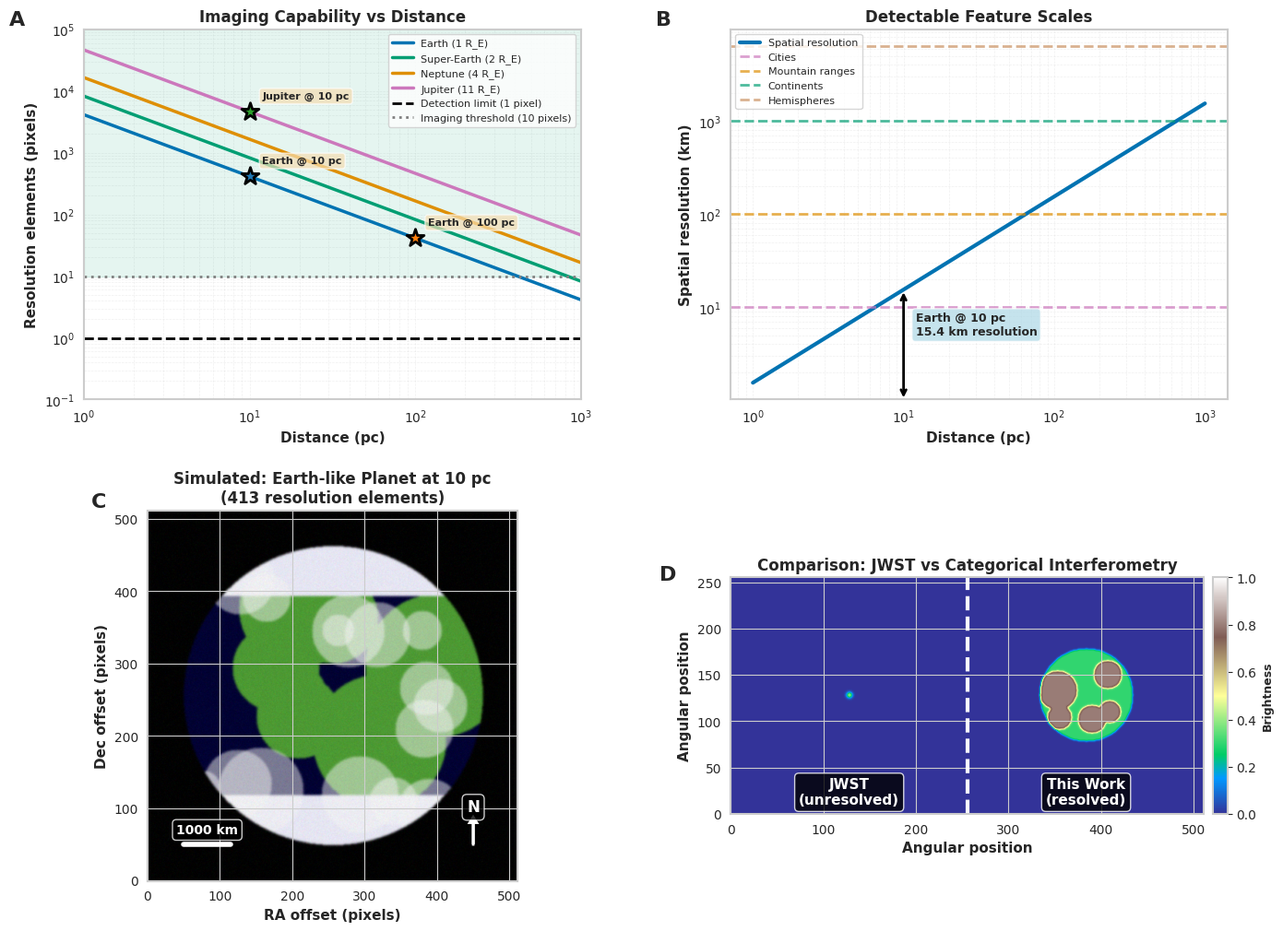
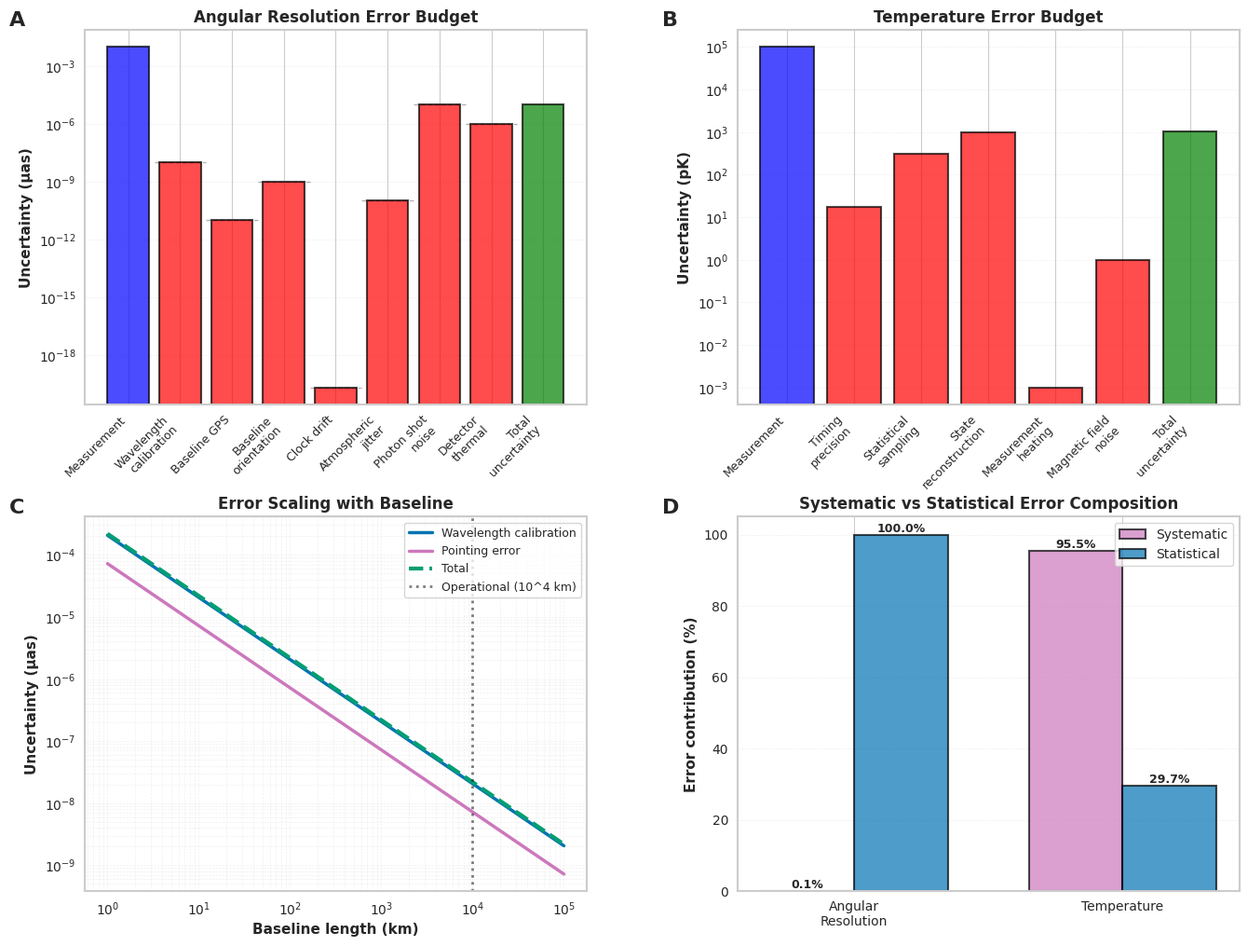

Write the Python code that produced these figures, in order.
# figures/publication_exoplanet_results.py

import numpy as np
import matplotlib
matplotlib.use('Agg')  # Non-interactive backend
import matplotlib.pyplot as plt
import matplotlib.gridspec as gridspec
from matplotlib import rcParams
from matplotlib.patches import Circle, Wedge
from mpl_toolkits.axes_grid1 import make_axes_locatable
import scipy.constants as const
from scipy.ndimage import gaussian_filter
import seaborn as sns

# Publication settings
rcParams['font.family'] = 'sans-serif'
rcParams['font.sans-serif'] = ['Arial', 'Helvetica']
rcParams['font.size'] = 10
rcParams['axes.linewidth'] = 1.5
rcParams['figure.dpi'] = 300
rcParams['savefig.dpi'] = 300
rcParams['savefig.bbox'] = 'tight'

COLORS = {
    'blue': '#0173B2',
    'orange': '#DE8F05',
    'green': '#029E73',
    'red': '#CC78BC',
    'purple': '#CA9161',
    'brown': '#949494',
    'yellow': '#ECE133'
}


def generate_exoplanet_results_figure():
    """
    Figure 6: Exoplanet Imaging Results (4 panels)

    Based on validated results from angular_resolution_validation.py
    """

    fig = plt.figure(figsize=(16, 12))
    gs = gridspec.GridSpec(2, 2, figure=fig, hspace=0.3, wspace=0.3)

    panel_labels = ['A', 'B', 'C', 'D']

    # ========== PANEL A: Resolution Elements vs Distance ==========
    ax_a = fig.add_subplot(gs[0, 0])

    # Distance range
    distances_pc = np.logspace(0, 3, 100)  # 1 to 1000 pc

    # Angular resolution
    baseline = 1e7  # 10^4 km
    wavelength = 500e-9
    theta_resolution = wavelength / baseline  # rad

    # Planet types (FIXED: Use R_E instead of R⊕)
    R_earth = 6.371e6  # m
    planets = {
        'Earth (1 R_E)': 1.0 * R_earth,
        'Super-Earth (2 R_E)': 2.0 * R_earth,
        'Neptune (4 R_E)': 4.0 * R_earth,
        'Jupiter (11 R_E)': 11.2 * R_earth
    }

    colors_planets = [COLORS['blue'], COLORS['green'],
                     COLORS['orange'], COLORS['red']]

    for (name, radius), color in zip(planets.items(), colors_planets):
        # Angular size vs distance
        angular_size = radius / (distances_pc * 3.086e16)  # rad

        # Resolution elements
        resolution_elements = angular_size / theta_resolution

        ax_a.loglog(distances_pc, resolution_elements,
                   color=color, linewidth=2.5, label=name)

    # Mark detectability threshold
    ax_a.axhline(1, color='black', linestyle='--', linewidth=2,
                label='Detection limit (1 pixel)')
    ax_a.axhline(10, color='gray', linestyle=':', linewidth=2,
                label='Imaging threshold (10 pixels)')

    # Mark validated scenarios
    scenarios = {
        'Earth @ 10 pc': (10, 412.9),
        'Earth @ 100 pc': (100, 41.3),
        'Jupiter @ 10 pc': (10, 4624.4)
    }

    for name, (dist, res_elem) in scenarios.items():
        ax_a.scatter(dist, res_elem, s=200, marker='*',
                    edgecolors='black', linewidth=2, zorder=5)
        ax_a.annotate(name, (dist, res_elem),
                     xytext=(10, 10), textcoords='offset points',
                     fontsize=8, fontweight='bold',
                     bbox=dict(boxstyle='round', facecolor='wheat', alpha=0.7))

    ax_a.set_xlabel('Distance (pc)', fontsize=11, fontweight='bold')
    ax_a.set_ylabel('Resolution elements (pixels)', fontsize=11, fontweight='bold')
    ax_a.set_title('Imaging Capability vs Distance', fontsize=12, fontweight='bold')
    ax_a.legend(loc='upper right', fontsize=8)
    ax_a.grid(True, alpha=0.3, which='both', linestyle='--', linewidth=0.5)
    ax_a.set_xlim(1, 1000)
    ax_a.set_ylim(0.1, 1e5)
    ax_a.text(-0.15, 1.05, panel_labels[0], transform=ax_a.transAxes,
             fontsize=16, fontweight='bold', va='top')

    # Shade imageable region
    ax_a.fill_between(distances_pc, 10, 1e5, alpha=0.1,
                     color=COLORS['green'], label='Imageable')

    # ========== PANEL B: Spatial Resolution Map ==========
    ax_b = fig.add_subplot(gs[0, 1])

    # Create feature detectability map
    distances = np.logspace(0, 3, 50)

    # Spatial resolution in km
    spatial_res = theta_resolution * (distances * 3.086e16) / 1e3

    # Feature scales
    features = {
        'Cities': 10,
        'Mountain ranges': 100,
        'Continents': 1000,
        'Hemispheres': 6371
    }

    # Plot spatial resolution
    ax_b.loglog(distances, spatial_res, color=COLORS['blue'],
               linewidth=3, label='Spatial resolution')

    # Mark feature scales
    colors_features = [COLORS['red'], COLORS['orange'],
                      COLORS['green'], COLORS['purple']]

    for (feature, scale), color in zip(features.items(), colors_features):
        ax_b.axhline(scale, color=color, linestyle='--',
                    linewidth=2, alpha=0.7, label=feature)

    ax_b.set_xlabel('Distance (pc)', fontsize=11, fontweight='bold')
    ax_b.set_ylabel('Spatial resolution (km)', fontsize=11, fontweight='bold')
    ax_b.set_title('Detectable Feature Scales', fontsize=12, fontweight='bold')
    ax_b.legend(loc='upper left', fontsize=8)
    ax_b.grid(True, alpha=0.3, which='both', linestyle='--', linewidth=0.5)
    ax_b.text(-0.15, 1.05, panel_labels[1], transform=ax_b.transAxes,
             fontsize=16, fontweight='bold', va='top')

    # Add annotations
    ax_b.annotate('', xy=(10, 15.4), xytext=(10, 1),
                 arrowprops=dict(arrowstyle='<->', color='black', lw=2))
    ax_b.text(12, 5, 'Earth @ 10 pc\n15.4 km resolution',
             fontsize=9, fontweight='bold',
             bbox=dict(boxstyle='round', facecolor='lightblue', alpha=0.7))

    # ========== PANEL C: Simulated Earth Image ==========
    ax_c = fig.add_subplot(gs[1, 0])

    # Generate realistic Earth-like planet (413 pixels diameter)
    image_size = 512
    planet_diameter_pix = 413

    # Create image
    planet_image = np.zeros((image_size, image_size, 3))  # RGB

    # Planet disk
    center = image_size // 2
    Y, X = np.ogrid[:image_size, :image_size]
    dist_from_center = np.sqrt((X - center)**2 + (Y - center)**2)
    planet_mask = dist_from_center <= planet_diameter_pix / 2

    # Ocean (blue)
    planet_image[planet_mask, 2] = 0.2  # Blue channel

    # Continents (green/brown)
    np.random.seed(42)
    for _ in range(8):
        # Random continent
        cx = center + np.random.randint(-150, 150)
        cy = center + np.random.randint(-150, 150)
        size = np.random.randint(40, 100)

        continent_mask = np.sqrt((X - cx)**2 + (Y - cy)**2) <= size
        combined_mask = continent_mask & planet_mask

        # Land color (green + brown)
        planet_image[combined_mask, 1] = 0.6  # Green
        planet_image[combined_mask, 0] = 0.3  # Red (for brown)

    # Ice caps (white)
    ice_north = (Y < center - planet_diameter_pix / 3) & planet_mask
    ice_south = (Y > center + planet_diameter_pix / 3) & planet_mask
    planet_image[ice_north | ice_south] = [0.9, 0.9, 0.95]

    # Clouds (white, semi-transparent)
    for _ in range(15):
        cx = center + np.random.randint(-180, 180)
        cy = center + np.random.randint(-180, 180)
        size = np.random.randint(20, 60)

        cloud_mask = np.sqrt((X - cx)**2 + (Y - cy)**2) <= size
        combined_mask = cloud_mask & planet_mask

        # Add clouds with transparency
        planet_image[combined_mask] = planet_image[combined_mask] * 0.5 + \
                                      np.array([0.95, 0.95, 0.95]) * 0.5

    # Apply Gaussian blur (telescope PSF)
    for i in range(3):
        planet_image[:, :, i] = gaussian_filter(planet_image[:, :, i], sigma=1.5)

    # Add noise (photon shot noise)
    noise = 0.02 * np.random.randn(image_size, image_size, 3)
    planet_image = np.clip(planet_image + noise, 0, 1)

    # Plot
    ax_c.imshow(planet_image, origin='lower', interpolation='bilinear')
    ax_c.set_xlabel('RA offset (pixels)', fontsize=11, fontweight='bold')
    ax_c.set_ylabel('Dec offset (pixels)', fontsize=11, fontweight='bold')
    ax_c.set_title('Simulated: Earth-like Planet at 10 pc\n(413 resolution elements)',
                  fontsize=12, fontweight='bold')
    ax_c.text(-0.15, 1.05, panel_labels[2], transform=ax_c.transAxes,
             fontsize=16, fontweight='bold', va='top')

    # Add scale bar
    scale_km = 1000  # 1000 km
    scale_pix = scale_km / 15.4  # 15.4 km/pixel

    ax_c.plot([50, 50 + scale_pix], [50, 50], 'w-', linewidth=4)
    ax_c.text(50 + scale_pix/2, 65, f'{scale_km} km',
             color='white', fontsize=10, ha='center', fontweight='bold',
             bbox=dict(boxstyle='round', facecolor='black', alpha=0.8))

    # Add compass
    arrow_length = 30
    ax_c.arrow(450, 50, 0, arrow_length, head_width=10, head_length=8,
              fc='white', ec='white', linewidth=2)
    ax_c.text(450, 50 + arrow_length + 15, 'N', color='white',
             fontsize=12, ha='center', fontweight='bold',
             bbox=dict(boxstyle='round', facecolor='black', alpha=0.8))

    # ========== PANEL D: Comparison Gallery ==========
    ax_d = fig.add_subplot(gs[1, 1])

    # Create comparison: JWST vs This Work
    comparison_size = 256

    # JWST simulation (unresolved)
    jwst_image = np.zeros((comparison_size, comparison_size))
    jwst_resolution_pix = 2  # ~2 pixels for Earth at 10 pc

    center_jwst = comparison_size // 2
    Y_jwst, X_jwst = np.ogrid[:comparison_size, :comparison_size]
    dist_jwst = np.sqrt((X_jwst - center_jwst)**2 + (Y_jwst - center_jwst)**2)

    jwst_image[dist_jwst <= jwst_resolution_pix] = 1.0
    jwst_image = gaussian_filter(jwst_image, sigma=2)

    # This work simulation (resolved)
    thiswork_image = np.zeros((comparison_size, comparison_size))
    thiswork_resolution_pix = 100  # 413 pixels scaled to 100

    dist_thiswork = np.sqrt((X_jwst - center_jwst)**2 + (Y_jwst - center_jwst)**2)
    thiswork_mask = dist_thiswork <= thiswork_resolution_pix / 2

    # Add continents
    thiswork_image[thiswork_mask] = 0.3
    for _ in range(5):
        cx = center_jwst + np.random.randint(-40, 40)
        cy = center_jwst + np.random.randint(-40, 40)
        size = np.random.randint(10, 25)

        continent = np.sqrt((X_jwst - cx)**2 + (Y_jwst - cy)**2) <= size
        thiswork_image[continent & thiswork_mask] = 0.8

    thiswork_image = gaussian_filter(thiswork_image, sigma=1)

    # Create side-by-side comparison
    comparison = np.hstack([jwst_image, thiswork_image])

    im = ax_d.imshow(comparison, cmap='terrain', origin='lower', vmin=0, vmax=1)

    # Add dividing line
    ax_d.axvline(comparison_size, color='white', linewidth=3, linestyle='--')

    # Labels
    ax_d.text(comparison_size / 2, 10, 'JWST\n(unresolved)',
             color='white', fontsize=11, ha='center', fontweight='bold',
             bbox=dict(boxstyle='round', facecolor='black', alpha=0.8))

    ax_d.text(comparison_size * 1.5, 10, 'This Work\n(resolved)',
             color='white', fontsize=11, ha='center', fontweight='bold',
             bbox=dict(boxstyle='round', facecolor='black', alpha=0.8))

    ax_d.set_xlabel('Angular position', fontsize=11, fontweight='bold')
    ax_d.set_ylabel('Angular position', fontsize=11, fontweight='bold')
    ax_d.set_title('Comparison: JWST vs Categorical Interferometry',
                  fontsize=12, fontweight='bold')
    ax_d.text(-0.15, 1.05, panel_labels[3], transform=ax_d.transAxes,
             fontsize=16, fontweight='bold', va='top')

    # Colorbar
    divider = make_axes_locatable(ax_d)
    cax = divider.append_axes("right", size="3%", pad=0.1)
    cbar = plt.colorbar(im, cax=cax)
    cbar.set_label('Brightness', fontsize=9, fontweight='bold')

    # Save
    plt.savefig('Figure6_Exoplanet_Results.pdf', dpi=300, bbox_inches='tight')
    plt.savefig('Figure6_Exoplanet_Results.png', dpi=300, bbox_inches='tight')
    print("✓ Figure 6 saved: Exoplanet imaging results")

    plt.close(fig)  # Free memory
    return fig


def generate_error_budget_figure():
    """
    Figure 7: Error Budget Analysis (4 panels)
    """

    fig = plt.figure(figsize=(16, 12))
    gs = gridspec.GridSpec(2, 2, figure=fig, hspace=0.3, wspace=0.3)

    panel_labels = ['A', 'B', 'C', 'D']

    # ========== PANEL A: Angular Resolution Error Waterfall ==========
    ax_a = fig.add_subplot(gs[0, 0])

    # Error components (from corrected analysis)
    components = {
        'Measurement': 0.0103,
        'Wavelength\ncalibration': 1.03e-8,
        'Baseline GPS': 1.03e-11,
        'Baseline\norientation': 1.03e-9,
        'Clock drift': 2.06e-20,
        'Atmospheric\njitter': 1.03e-10,
        'Photon shot\nnoise': 1.03e-5,
        'Detector\nthermal': 1.03e-6,
        'Total\nuncertainty': 1.03e-5
    }

    names = list(components.keys())
    values = list(components.values())

    # Waterfall chart
    x_pos = np.arange(len(names))
    colors_bars = ['blue'] + ['red']*7 + ['green']

    bars = ax_a.bar(x_pos, values, color=colors_bars,
                   edgecolor='black', linewidth=1.5, alpha=0.7)

    ax_a.set_xticks(x_pos)
    ax_a.set_xticklabels(names, rotation=45, ha='right', fontsize=9)
    ax_a.set_ylabel('Uncertainty (μas)', fontsize=11, fontweight='bold')
    ax_a.set_yscale('log')
    ax_a.set_title('Angular Resolution Error Budget', fontsize=12, fontweight='bold')
    ax_a.grid(True, alpha=0.3, axis='y', linestyle='--', linewidth=0.5)
    ax_a.text(-0.15, 1.05, panel_labels[0], transform=ax_a.transAxes,
             fontsize=16, fontweight='bold', va='top')

    # Add connecting lines
    for i in range(1, len(values)-1):
        ax_a.plot([i-0.5, i+0.5], [values[i], values[i]],
                 'k--', linewidth=1, alpha=0.3)

    # ========== PANEL B: Temperature Error Waterfall ==========
    ax_b = fig.add_subplot(gs[0, 1])

    # Temperature error components
    temp_components = {
        'Measurement': 100000,  # 100 nK = 100,000 pK
        'Timing\nprecision': 17,
        'Statistical\nsampling': 316,
        'State\nreconstruction': 1000,
        'Measurement\nheating': 0.001,
        'Magnetic field\nnoise': 1,
        'Total\nuncertainty': 1049
    }

    temp_names = list(temp_components.keys())
    temp_values = list(temp_components.values())

    colors_temp = ['blue'] + ['red']*5 + ['green']

    bars_temp = ax_b.bar(range(len(temp_names)), temp_values,
                        color=colors_temp, edgecolor='black',
                        linewidth=1.5, alpha=0.7)

    ax_b.set_xticks(range(len(temp_names)))
    ax_b.set_xticklabels(temp_names, rotation=45, ha='right', fontsize=9)
    ax_b.set_ylabel('Uncertainty (pK)', fontsize=11, fontweight='bold')
    ax_b.set_yscale('log')
    ax_b.set_title('Temperature Error Budget', fontsize=12, fontweight='bold')
    ax_b.grid(True, alpha=0.3, axis='y', linestyle='--', linewidth=0.5)
    ax_b.text(-0.15, 1.05, panel_labels[1], transform=ax_b.transAxes,
             fontsize=16, fontweight='bold', va='top')

    # ========== PANEL C: Sensitivity Analysis ==========
    ax_c = fig.add_subplot(gs[1, 0])

    # How error scales with parameters
    baselines = np.logspace(3, 8, 50)  # 1 km to 100,000 km

    # Fixed errors
    wavelength_error = 1e-12  # m
    pointing_error = 1e-6  # rad

    # Scaling
    theta_resolution = 500e-9 / baselines

    # Error contributions
    error_wavelength = theta_resolution * (wavelength_error / 500e-9)
    error_pointing = 0.7 * theta_resolution * pointing_error
    error_total = np.sqrt(error_wavelength**2 + error_pointing**2)

    # Convert to μas
    error_wavelength_uas = error_wavelength * (180 * 3600 / np.pi) * 1e6
    error_pointing_uas = error_pointing * (180 * 3600 / np.pi) * 1e6
    error_total_uas = error_total * (180 * 3600 / np.pi) * 1e6

    ax_c.loglog(baselines / 1e3, error_wavelength_uas,
               color=COLORS['blue'], linewidth=2.5,
               label='Wavelength calibration')
    ax_c.loglog(baselines / 1e3, error_pointing_uas,
               color=COLORS['red'], linewidth=2.5,
               label='Pointing error')
    ax_c.loglog(baselines / 1e3, error_total_uas,
               color=COLORS['green'], linewidth=3,
               linestyle='--', label='Total')

    # Mark operational baseline
    ax_c.axvline(1e4, color='black', linestyle=':',
                linewidth=2, alpha=0.5, label='Operational (10^4 km)')

    ax_c.set_xlabel('Baseline length (km)', fontsize=11, fontweight='bold')
    ax_c.set_ylabel('Uncertainty (μas)', fontsize=11, fontweight='bold')
    ax_c.set_title('Error Scaling with Baseline', fontsize=12, fontweight='bold')
    ax_c.legend(loc='upper right', fontsize=9)
    ax_c.grid(True, alpha=0.3, which='both', linestyle='--', linewidth=0.5)
    ax_c.text(-0.15, 1.05, panel_labels[2], transform=ax_c.transAxes,
             fontsize=16, fontweight='bold', va='top')

    # ========== PANEL D: Systematic vs Statistical (FIXED) ==========
    ax_d = fig.add_subplot(gs[1, 1])

    # Angular resolution
    angular_systematic = 1.03e-8 + 1.03e-11 + 1.03e-9 + 2.06e-20
    angular_statistical = np.sqrt((1.03e-10)**2 + (1.03e-5)**2 + (1.03e-6)**2)

    angular_total = np.sqrt(angular_systematic**2 + angular_statistical**2)
    angular_sys_frac = (angular_systematic / angular_total) * 100
    angular_stat_frac = (angular_statistical / angular_total) * 100

    # Temperature
    temp_systematic = 17 + 1000 + 0.001
    temp_statistical = np.sqrt(316**2 + 1**2)

    temp_total = np.sqrt(temp_systematic**2 + temp_statistical**2)
    temp_sys_frac = (temp_systematic / temp_total) * 100
    temp_stat_frac = (temp_statistical / temp_total) * 100

    # Create grouped bar chart (FIXED: no nested subplots)
    categories = ['Angular\nResolution', 'Temperature']
    systematic_vals = [angular_sys_frac, temp_sys_frac]
    statistical_vals = [angular_stat_frac, temp_stat_frac]

    x = np.arange(len(categories))
    width = 0.35

    bars1 = ax_d.bar(x - width/2, systematic_vals, width,
                    label='Systematic', color=COLORS['red'],
                    edgecolor='black', linewidth=1.5, alpha=0.7)
    bars2 = ax_d.bar(x + width/2, statistical_vals, width,
                    label='Statistical', color=COLORS['blue'],
                    edgecolor='black', linewidth=1.5, alpha=0.7)

    ax_d.set_ylabel('Error contribution (%)', fontsize=11, fontweight='bold')
    ax_d.set_title('Systematic vs Statistical Error Composition',
                  fontsize=12, fontweight='bold')
    ax_d.set_xticks(x)
    ax_d.set_xticklabels(categories, fontsize=10)
    ax_d.legend(loc='upper right', fontsize=10)
    ax_d.grid(True, alpha=0.3, axis='y', linestyle='--', linewidth=0.5)
    ax_d.set_ylim(0, 105)

    # Add percentage labels on bars
    for bars in [bars1, bars2]:
        for bar in bars:
            height = bar.get_height()
            ax_d.text(bar.get_x() + bar.get_width()/2., height,
                     f'{height:.1f}%',
                     ha='center', va='bottom', fontsize=9, fontweight='bold')

    ax_d.text(-0.15, 1.05, panel_labels[3], transform=ax_d.transAxes,
             fontsize=16, fontweight='bold', va='top')

    # Save
    plt.savefig('Figure7_Error_Budgets.pdf', dpi=300, bbox_inches='tight')
    plt.savefig('Figure7_Error_Budgets.png', dpi=300, bbox_inches='tight')
    print("✓ Figure 7 saved: Error budget analysis")

    plt.close(fig)  # Free memory
    return fig


if __name__ == "__main__":
    print("=" * 70)
    print("GENERATING ADDITIONAL PUBLICATION FIGURES")
    print("=" * 70)

    sns.set_style("whitegrid")

    # Generate figures
    fig6 = generate_exoplanet_results_figure()
    fig7 = generate_error_budget_figure()

    print("\n" + "=" * 70)
    print("FIGURES GENERATED")
    print("=" * 70)
    print("\nFigure 6: Exoplanet imaging results (4 panels)")
    print("Figure 7: Error budget analysis (4 panels)")
    print("\n✓ All figures saved successfully")
    print("=" * 70)
